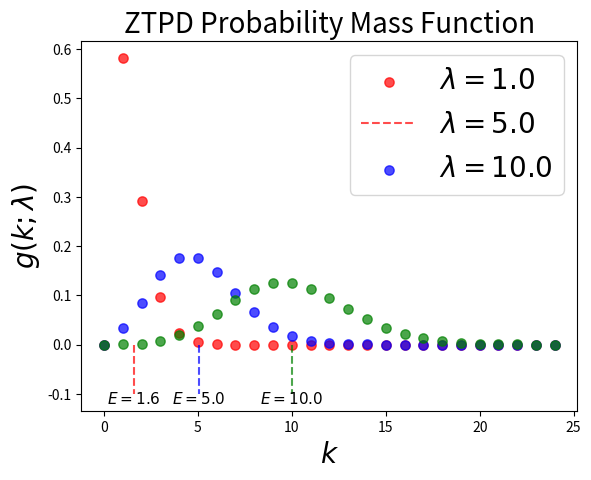

Write Python code to recreate this figure.
# -*- coding: utf-8 -*-
import math
import sys
import numpy as np
import seaborn
import matplotlib
import matplotlib.pyplot as plt

from matplotlib import rc


def ztpd_probability(l, granularity):
    """Compute The probabilities of event k happening with λ = l.

    Arguments:
        l (float): λ parameter for the Zero Truncated Poisson Distribution.
        granularity (int): Number of values to be plotted. Has to be chosen depending
            on l, in order to show he complete behaviour of the distribution.

    Returns:
        list(float): The event probabilities from k = 1 to k = granularity-1
    """
    return [(math.pow(l, k))/ ((math.exp(l) - 1) * math.factorial(k)) for k in range(1, granularity)]

def expected_value(l):
    """Compute expected value for λ = l."""
    return (l * math.exp(l)) / (math.exp(l) -1)


def plot_probabilities(parameters, colors, granularity):
    """Plot the first granularity values of the ZTPD for each given parameter, using the given colors."""
    figure, ax = plt.subplots()

    for l, color in zip(parameters, colors):
        # plot probabilities for this l
        data = [0.0] + ztpd_probability(l, granularity)
        plt.scatter(range(len(data)), data, color=color, s=45, alpha=0.7)

        # plot expected value for this l
        exp_val = expected_value(l)
        plt.plot((exp_val, exp_val), (0, -0.1), color=color, ls="--", alpha=0.7)
        ax.text(exp_val, -0.12, "$E={:.1f}$".format(exp_val), size=11, horizontalalignment="center")

    # labels = ["λ = {:>5.1f}".format(l) for l in parameters] # use this to make it ugly
    labels = ["$λ = {}$".format(l) for l in parameters]
    plt.legend(labels=labels, prop={'size':20})
    plt.xlabel("$k$", size=20)
    plt.ylabel("$g(k; λ)$", size=20)
    plt.title("ZTPD Probability Mass Function", size=20)

    plt.savefig("ztpd.svg")
    # show plot only if needed / specifically asked for
    if "-v" in sys.argv:
        plt.show()

if __name__ == "__main__":
    parameters = [1.0, 5.0, 10.0]
    colors = ["red", "blue", "green"]
    granularity = 25
    plot_probabilities(parameters, colors, granularity)
